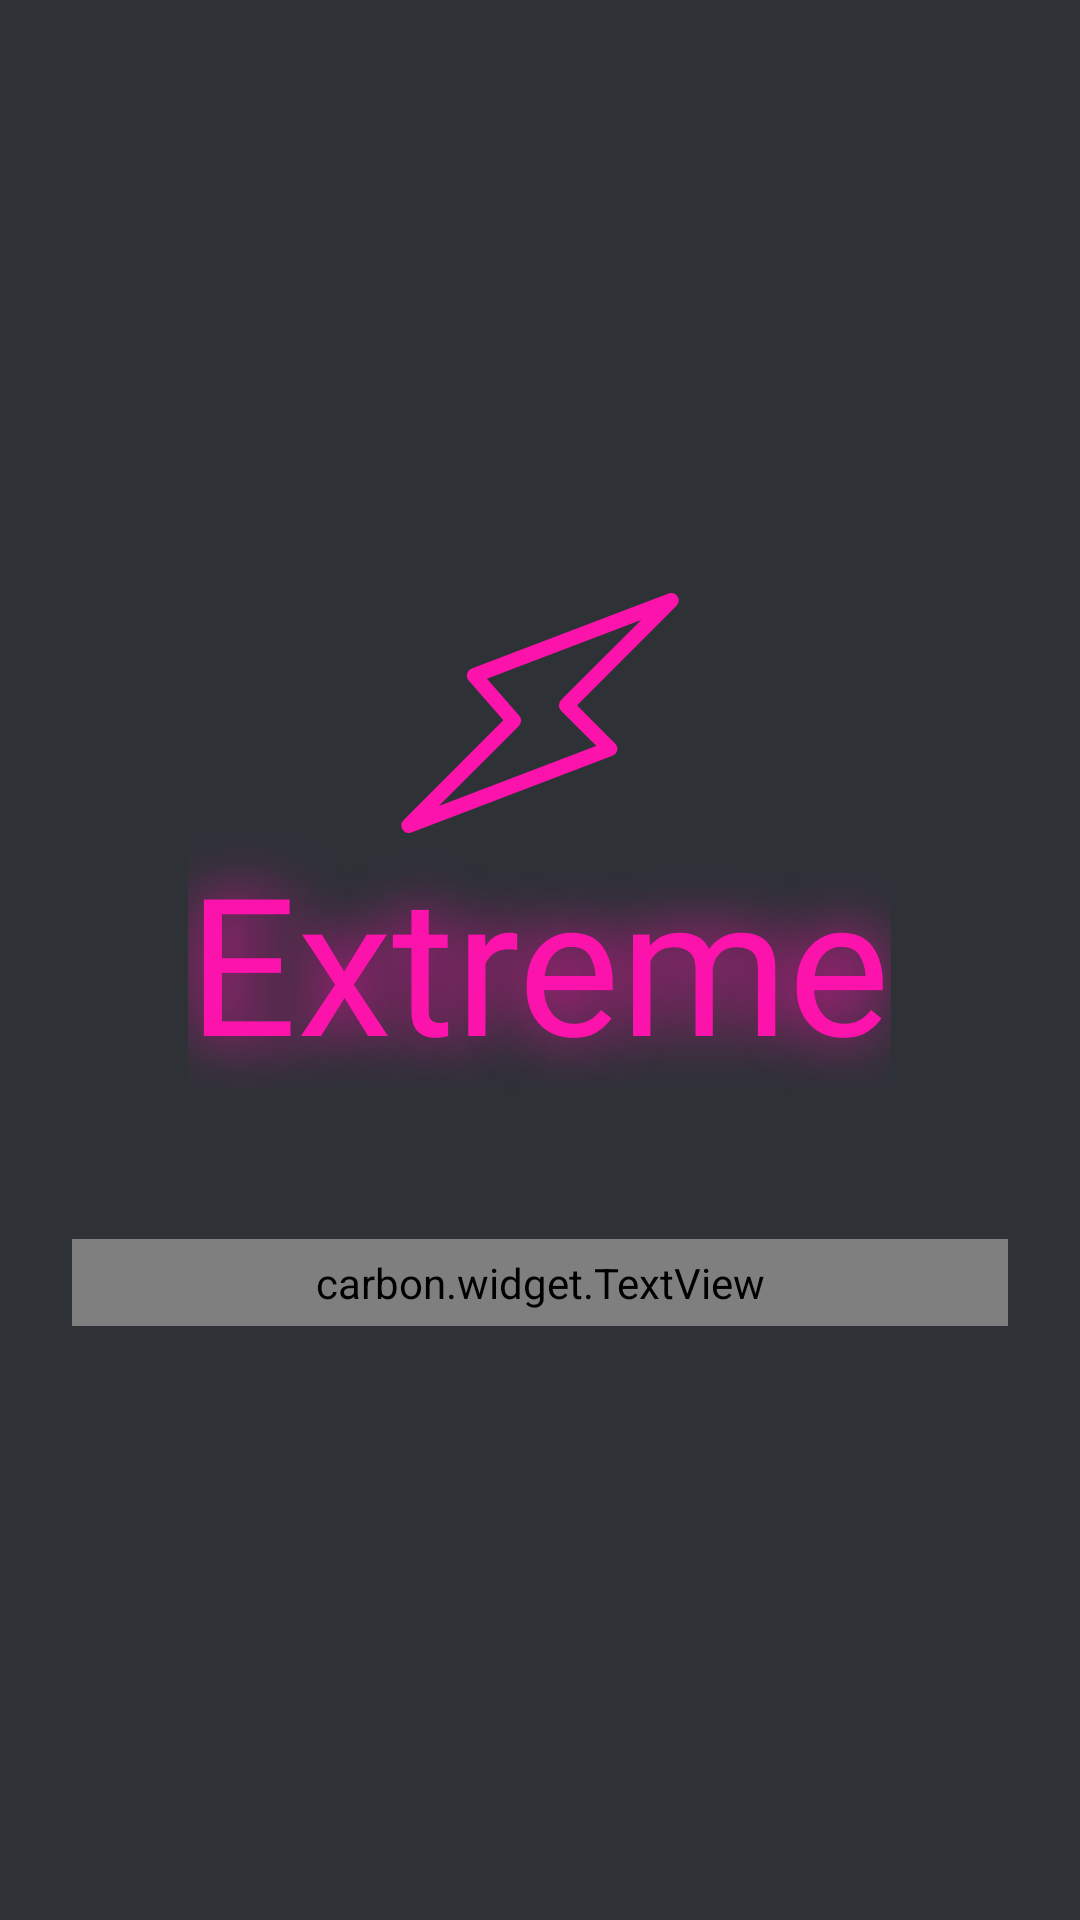

Android layout source for this screen:
<!-- AndroidManifest.xml: application theme Theme.TruthOrDare -->
<!-- res/layout/fragment_extreme_mode.xml -->
<?xml version="1.0" encoding="utf-8"?>
<LinearLayout xmlns:android="http://schemas.android.com/apk/res/android"
    xmlns:tools="http://schemas.android.com/tools"
    android:layout_width="match_parent"
    android:layout_height="match_parent"
    xmlns:app="http://schemas.android.com/apk/res-auto"
    tools:context=".viewpager.ExtremeModeFragment"
    android:background="@color/gray"
    android:orientation="vertical"
    android:gravity="center">


    <ImageView
        android:layout_width="wrap_content"
        android:layout_height="wrap_content"
        android:src="@drawable/extreme_mode_icon"/>

    <TextView
        android:layout_width="wrap_content"
        android:layout_height="wrap_content"
        android:text="Extreme"
        android:textColor="@color/pink"
        android:textSize="64dp"
        android:fontFamily="@font/jura"
        android:layout_marginBottom="50dp"
        android:shadowColor="@color/pink"
        android:shadowDx="0"
        android:shadowDy="0"
        android:shadowRadius="50"/>

    <carbon.widget.TextView
        android:id="@+id/extreme_mode_playBtn"
        android:layout_width="match_parent"
        android:layout_height="wrap_content"
        android:text="Играть"
        android:textColor="@color/black"
        android:textSize="40dp"
        android:gravity="center"
        android:clickable="true"
        android:fontFamily="@font/jura_semibold"
        android:layout_marginRight="24dp"
        android:layout_marginLeft="24dp"
        android:background="@drawable/pink_button"
        app:carbon_cornerRadius="2dp"
        app:carbon_elevation="8dp"
        app:carbon_elevationShadowColor="@color/pink"/>



</LinearLayout>
<!-- resources referenced by this layout -->
<resources>
  <color name="black">#FF000000</color>
  <color name="gray">#2E3237</color>
  <color name="pink">#FC13AB</color>
  <!-- drawable extreme_mode_icon (drawable) -->
  <vector xmlns:android="http://schemas.android.com/apk/res/android"
      android:width="94dp"
      android:height="80dp"
      android:viewportWidth="94"
      android:viewportHeight="80">
    <path
        android:pathData="M38.207,42.539L3.25,77.492L70.27,51.938L55.793,37.461L90.75,2.508L25.125,27.531L38.207,42.539Z"
        android:strokeLineJoin="round"
        android:strokeWidth="5"
        android:fillColor="#00000000"
        android:strokeColor="#FC13AB"
        android:strokeLineCap="round"/>
  </vector>
  <!-- drawable pink_button (drawable) -->
  <?xml version="1.0" encoding="utf-8"?>
  <selector xmlns:android="http://schemas.android.com/apk/res/android" >
      <item android:state_pressed="true" >
          <shape android:shape="rectangle"  >
              <corners android:radius="10dip" />
              <stroke android:width="1dip" android:color="#BD0E80" />
              <gradient android:angle="-90" android:startColor="#BD0E80" android:endColor="#BD0E80"  />
  
              <padding
                  android:bottom="5dp"
                  android:left="5dp"
                  android:right="5dp"
                  android:top="5dp" >
              </padding>
  
          </shape>
      </item>
  
      <item android:state_focused="true">
          <shape android:shape="rectangle"  >
              <corners android:radius="10dip" />
              <stroke android:width="1dip" android:color="#BD0E80" />
              <solid android:color="#BD0E80"/>
  
              <padding
                  android:bottom="5dp"
                  android:left="5dp"
                  android:right="5dp"
                  android:top="5dp" >
              </padding>
          </shape>
      </item>
      <item >
          <shape android:shape="rectangle"  >
              <corners android:radius="10dip" />
              <gradient android:angle="-90" android:startColor="@color/pink" android:endColor="@color/pink" />
  
              <padding
                  android:bottom="5dp"
                  android:left="5dp"
                  android:right="5dp"
                  android:top="5dp" >
              </padding>
          </shape>
      </item>
  </selector>
  <style name="Theme.TruthOrDare" parent="Base.Theme.TruthOrDare" />
  <style name="Base.Theme.TruthOrDare" parent="Theme.Material3.DayNight.NoActionBar">
          
          
          <item name="colorPrimary">@color/gray</item>
      </style>
</resources>
